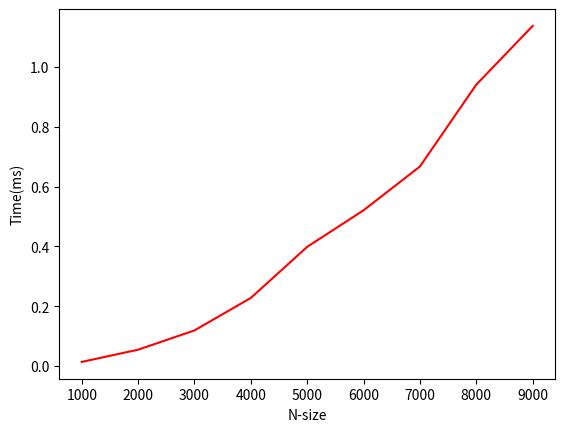

This chart was generated by the following Python code:
import time 
from random import randint
import matplotlib.pyplot as plt

def selection(a,n):
    for i in range(n-1):
        min_index = i
        for j in range(i+1,n):
            if a[j] < a[min_index]:
                min_index = j
        a[i],a[min_index] = a[min_index],a[i]

def main():
    x=[]
    y=[]
    for n in range(1000,10000,1000):
        a = []
        x.append(n)
        for i in range(n):
            a.append(randint(1,n))
        print('------------------------------\n')
        print (a)
        start=time.time()
        selection(a,n)
        end=time.time()
        print('------------------------------\n')
        print(a)
        gaptime=end-start
        y.append(gaptime)
    plt.plot(x,y,c='red')
    plt.xlabel("N-size")
    plt.ylabel("Time(ms)")
    plt.show()
main()
